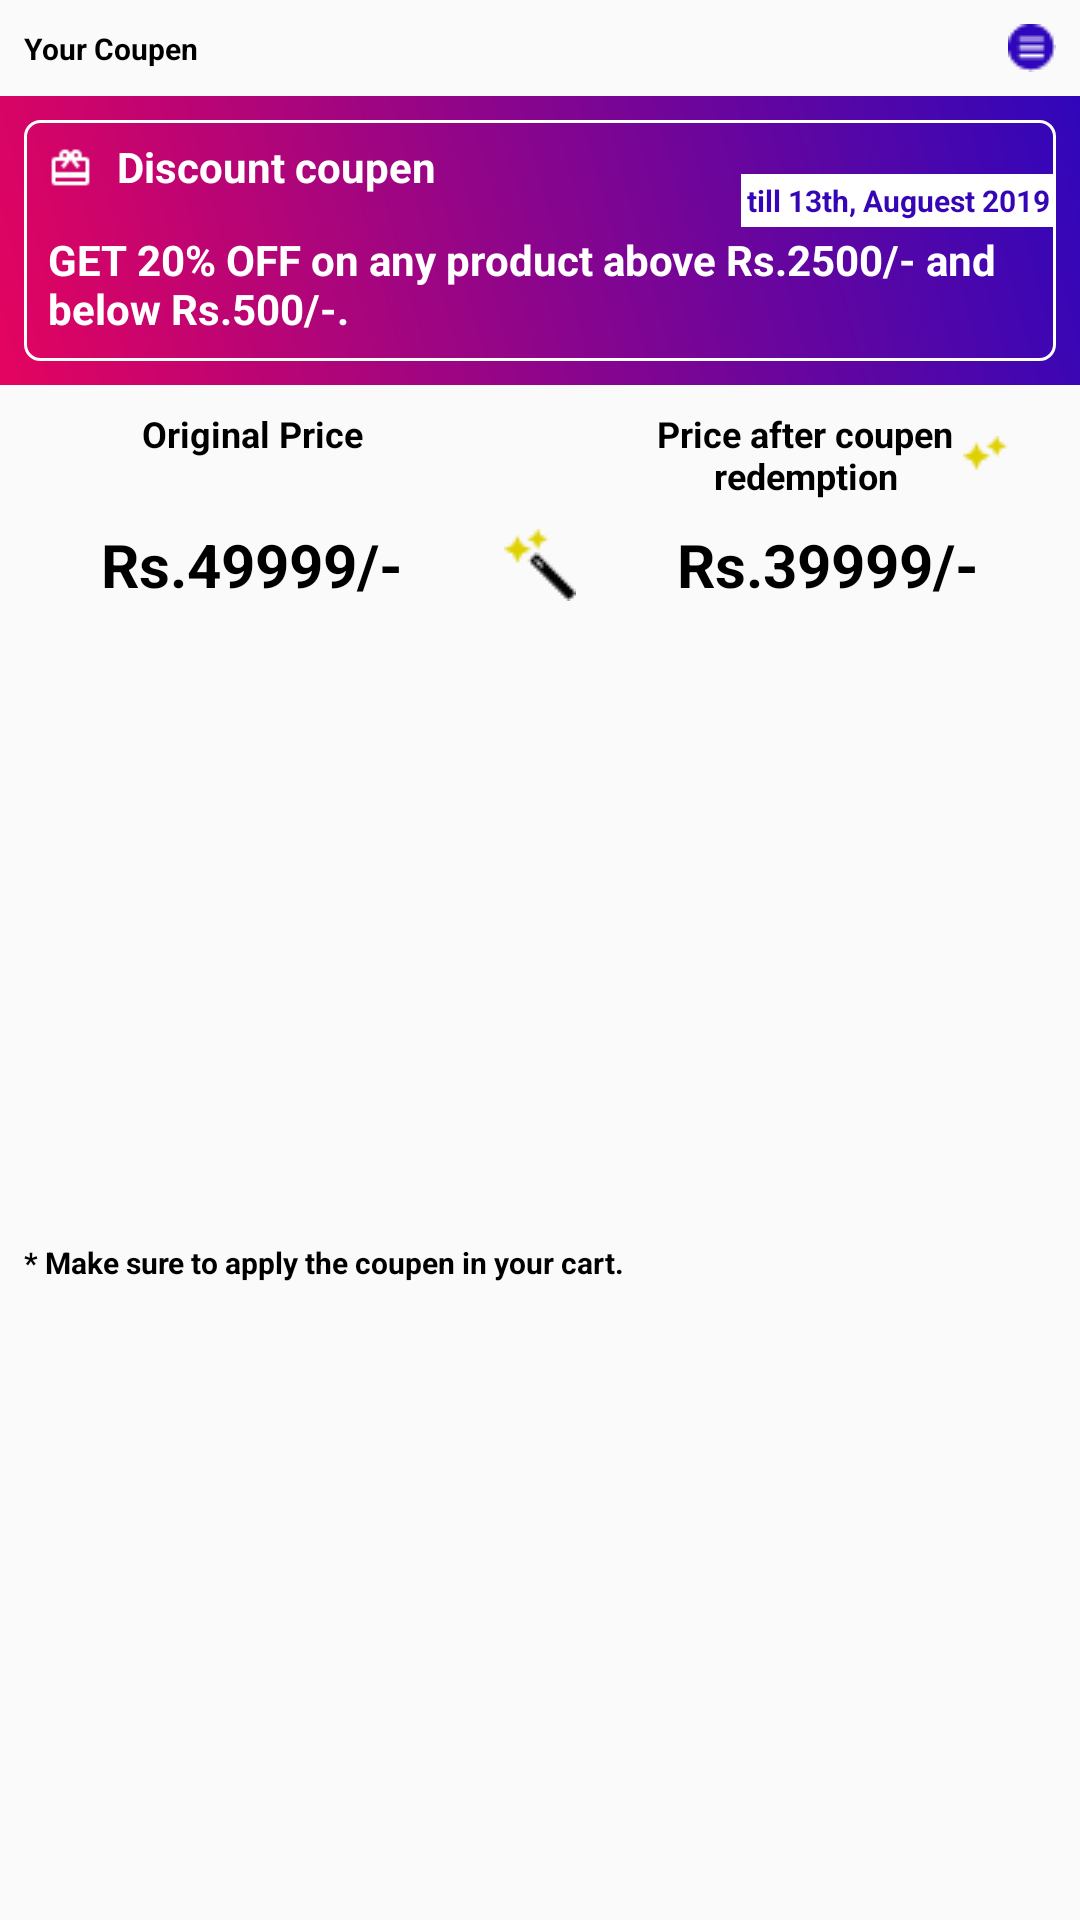

Reconstruct the res/layout file that produces this screen, plus the resources it refers to.
<!-- AndroidManifest.xml: application theme AppTheme -->
<!-- res/layout/coupen_redeem_dialog.xml -->
<?xml version="1.0" encoding="utf-8"?>
<androidx.constraintlayout.widget.ConstraintLayout xmlns:android="http://schemas.android.com/apk/res/android"
    xmlns:app="http://schemas.android.com/apk/res-auto"
    xmlns:tools="http://schemas.android.com/tools"
    android:layout_width="match_parent"
    android:layout_height="wrap_content">

    <TextView
        android:id="@+id/textView26"
        android:layout_width="wrap_content"
        android:layout_height="wrap_content"
        android:layout_marginStart="8dp"
        android:layout_marginTop="8dp"
        android:layout_marginBottom="8dp"
        android:text="Your Coupen"
        android:textColor="@android:color/black"
        android:textSize="10sp"
        android:textStyle="bold"
        app:layout_constraintBottom_toTopOf="@+id/coupen_recyclerview"
        app:layout_constraintStart_toStartOf="parent"
        app:layout_constraintTop_toTopOf="parent" />

    <ImageView
        android:id="@+id/toggle_recyclerview"
        android:layout_width="wrap_content"
        android:layout_height="wrap_content"
        android:padding="8dp"
        app:layout_constraintEnd_toEndOf="parent"
        app:layout_constraintTop_toTopOf="parent"
        app:srcCompat="@drawable/redeem_icon" />

    <androidx.recyclerview.widget.RecyclerView
        android:id="@+id/coupen_recyclerview"
        android:layout_width="match_parent"
        android:layout_height="200dp"
        android:background="@drawable/reward_gradient_background"
        android:visibility="gone"
        app:layout_constraintEnd_toEndOf="parent"
        app:layout_constraintStart_toStartOf="parent"
        app:layout_constraintTop_toBottomOf="@+id/toggle_recyclerview" />

    <LinearLayout
        android:id="@+id/selected_coupen"
        android:layout_width="0dp"
        android:layout_height="wrap_content"
        android:background="@drawable/reward_gradient_background"
        android:orientation="horizontal"
        app:layout_constraintEnd_toEndOf="parent"
        app:layout_constraintStart_toStartOf="parent"
        app:layout_constraintTop_toBottomOf="@+id/coupen_recyclerview">

        <include layout="@layout/mini_rewards_item_layout"/>
    </LinearLayout>

    <ImageView
        android:id="@+id/imageView11"
        android:layout_width="wrap_content"
        android:layout_height="wrap_content"
        android:layout_marginStart="8dp"
        android:layout_marginEnd="8dp"
        app:layout_constraintBottom_toBottomOf="@+id/discounted_price"
        app:layout_constraintEnd_toEndOf="parent"
        app:layout_constraintStart_toStartOf="parent"
        app:layout_constraintTop_toTopOf="@+id/discounted_price"
        app:srcCompat="@drawable/magic_stick" />

    <TextView
        android:id="@+id/textView30"
        android:layout_width="wrap_content"
        android:layout_height="wrap_content"
        android:layout_marginStart="8dp"
        android:layout_marginTop="8dp"
        android:layout_marginEnd="8dp"
        android:text="Original Price"
        android:textColor="@android:color/black"
        android:textSize="12sp"
        android:textStyle="bold"
        app:layout_constraintEnd_toStartOf="@+id/imageView11"
        app:layout_constraintStart_toStartOf="parent"
        app:layout_constraintTop_toBottomOf="@+id/selected_coupen" />

    <TextView
        android:id="@+id/textView31"
        android:layout_width="120dp"
        android:layout_height="wrap_content"
        android:layout_marginStart="8dp"
        android:layout_marginTop="8dp"
        android:layout_marginEnd="8dp"
        android:drawableEnd="@drawable/magic_star"
        android:text="Price after coupen redemption"
        android:textAlignment="center"
        android:textColor="@android:color/black"
        android:textSize="12sp"
        android:textStyle="bold"
        app:layout_constraintEnd_toEndOf="parent"
        app:layout_constraintStart_toEndOf="@+id/imageView11"
        app:layout_constraintTop_toBottomOf="@+id/selected_coupen" />

    <TextView
        android:id="@+id/original_price"
        android:layout_width="wrap_content"
        android:layout_height="wrap_content"
        android:layout_marginStart="8dp"
        android:layout_marginEnd="8dp"
        android:text="Rs.49999/-"
        android:textColor="@android:color/black"
        android:textSize="20sp"
        android:textStyle="bold"
        app:layout_constraintBottom_toBottomOf="@+id/discounted_price"
        app:layout_constraintEnd_toStartOf="@+id/imageView11"
        app:layout_constraintStart_toStartOf="parent"
        app:layout_constraintTop_toTopOf="@+id/discounted_price" />

    <TextView
        android:id="@+id/discounted_price"
        android:layout_width="wrap_content"
        android:layout_height="wrap_content"
        android:layout_marginStart="8dp"
        android:layout_marginTop="8dp"
        android:layout_marginEnd="8dp"
        android:text="Rs.39999/-"
        android:textColor="@android:color/black"
        android:textSize="20sp"
        android:textStyle="bold"
        app:layout_constraintEnd_toEndOf="parent"
        app:layout_constraintStart_toEndOf="@+id/imageView11"
        app:layout_constraintTop_toBottomOf="@+id/textView31" />

    <TextView
        android:id="@+id/textView34"
        android:layout_width="wrap_content"
        android:layout_height="wrap_content"
        android:layout_marginStart="8dp"
        android:layout_marginTop="8dp"
        android:layout_marginBottom="8dp"
        android:text="* Make sure to apply the coupen in your cart."
        android:textColor="@android:color/black"
        android:textSize="10sp"
        android:textStyle="bold"
        app:layout_constraintBottom_toBottomOf="parent"
        app:layout_constraintStart_toStartOf="parent"
        app:layout_constraintTop_toBottomOf="@+id/original_price" />

</androidx.constraintlayout.widget.ConstraintLayout>
<!-- res/layout/mini_rewards_item_layout.xml (included above) -->
<?xml version="1.0" encoding="utf-8"?>
<androidx.constraintlayout.widget.ConstraintLayout xmlns:android="http://schemas.android.com/apk/res/android"
    xmlns:app="http://schemas.android.com/apk/res-auto"
    xmlns:tools="http://schemas.android.com/tools"
    android:layout_width="match_parent"
    android:layout_height="wrap_content"
    android:layout_marginStart="8dp"
    android:layout_marginTop="8dp"
    android:layout_marginEnd="8dp"
    android:layout_marginBottom="8dp"
    android:background="@drawable/border_background">

    <ImageView
        android:id="@+id/coupen_icon"
        android:layout_width="15dp"
        android:layout_height="15dp"
        android:layout_marginStart="8dp"
        android:layout_marginTop="8dp"
        app:layout_constraintStart_toStartOf="parent"
        app:layout_constraintTop_toTopOf="parent"
        app:srcCompat="@drawable/my_rewards" />

    <TextView
        android:id="@+id/coupen_title"
        android:layout_width="wrap_content"
        android:layout_height="wrap_content"
        android:layout_marginStart="8dp"
        android:text="Discount coupen"
        android:textColor="@color/colorAccent"
        android:textSize="14sp"
        android:textStyle="bold"
        app:layout_constraintBottom_toBottomOf="@+id/coupen_icon"
        app:layout_constraintStart_toEndOf="@+id/coupen_icon"
        app:layout_constraintTop_toTopOf="@+id/coupen_icon" />

    <TextView
        android:id="@+id/coupen_validity"
        android:layout_width="wrap_content"
        android:layout_height="wrap_content"
        android:layout_marginTop="18dp"
        android:background="@color/colorAccent"
        android:padding="2dp"
        android:textSize="10sp"
        android:text="till 13th, Auguest 2019"
        android:textColor="#3606b6"
        android:textStyle="bold"
        app:layout_constraintEnd_toEndOf="parent"
        app:layout_constraintTop_toTopOf="parent" />

    <TextView
        android:id="@+id/coupen_body"
        android:layout_width="0dp"
        android:layout_height="wrap_content"
        android:layout_marginStart="8dp"
        android:layout_marginTop="12dp"
        android:layout_marginEnd="8dp"
        android:layout_marginBottom="8dp"
        android:text="GET 20% OFF on any product above Rs.2500/- and below Rs.500/-."
        android:textColor="@color/colorAccent"
        android:textStyle="bold"
        app:layout_constraintBottom_toBottomOf="parent"
        app:layout_constraintEnd_toEndOf="parent"
        app:layout_constraintStart_toStartOf="parent"
        app:layout_constraintTop_toBottomOf="@+id/coupen_title" />
</androidx.constraintlayout.widget.ConstraintLayout>
<!-- resources referenced by this layout -->
<resources>
  <color name="colorAccent">#FFFFFF</color>
  <!-- drawable border_background (drawable) -->
  <?xml version="1.0" encoding="utf-8"?>
  <layer-list xmlns:android="http://schemas.android.com/apk/res/android">
      <item>
          <shape android:shape="rectangle">
              <solid android:color="@android:color/transparent" />
              <stroke
                  android:width="1dp"
                  android:color="@color/colorAccent" />
              <corners android:radius="5dp"/>
          </shape>
      </item>
  </layer-list>
  <!-- drawable magic_star: png bitmap (drawable-v24, 406 bytes) -->
  <!-- drawable magic_stick: png bitmap (drawable-v24, 630 bytes) -->
  <!-- drawable my_rewards: png bitmap (drawable-v24, 392 bytes) -->
  <!-- drawable redeem_icon: png bitmap (drawable-v24, 474 bytes) -->
  <!-- drawable reward_gradient_background (drawable) -->
  <?xml version="1.0" encoding="utf-8"?>
  <layer-list xmlns:android="http://schemas.android.com/apk/res/android">
  
      <item>
          <shape android:shape="rectangle">
              <gradient android:startColor="#E4045F"
                  android:endColor="#3006BA"
                  android:angle="45"/>
          </shape>
  
      </item>
  </layer-list>
  <style name="AppTheme" parent="Theme.AppCompat.Light.NoActionBar">
          
          <item name="colorPrimary">@color/colorPrimary</item>
          <item name="colorPrimaryDark">@color/colorPrimaryDark</item>
          <item name="colorAccent">@color/colorAccent</item>
      </style>
  <color name="colorPrimary">#CE0000</color>
  <color name="colorPrimaryDark">#CE0000</color>
</resources>
